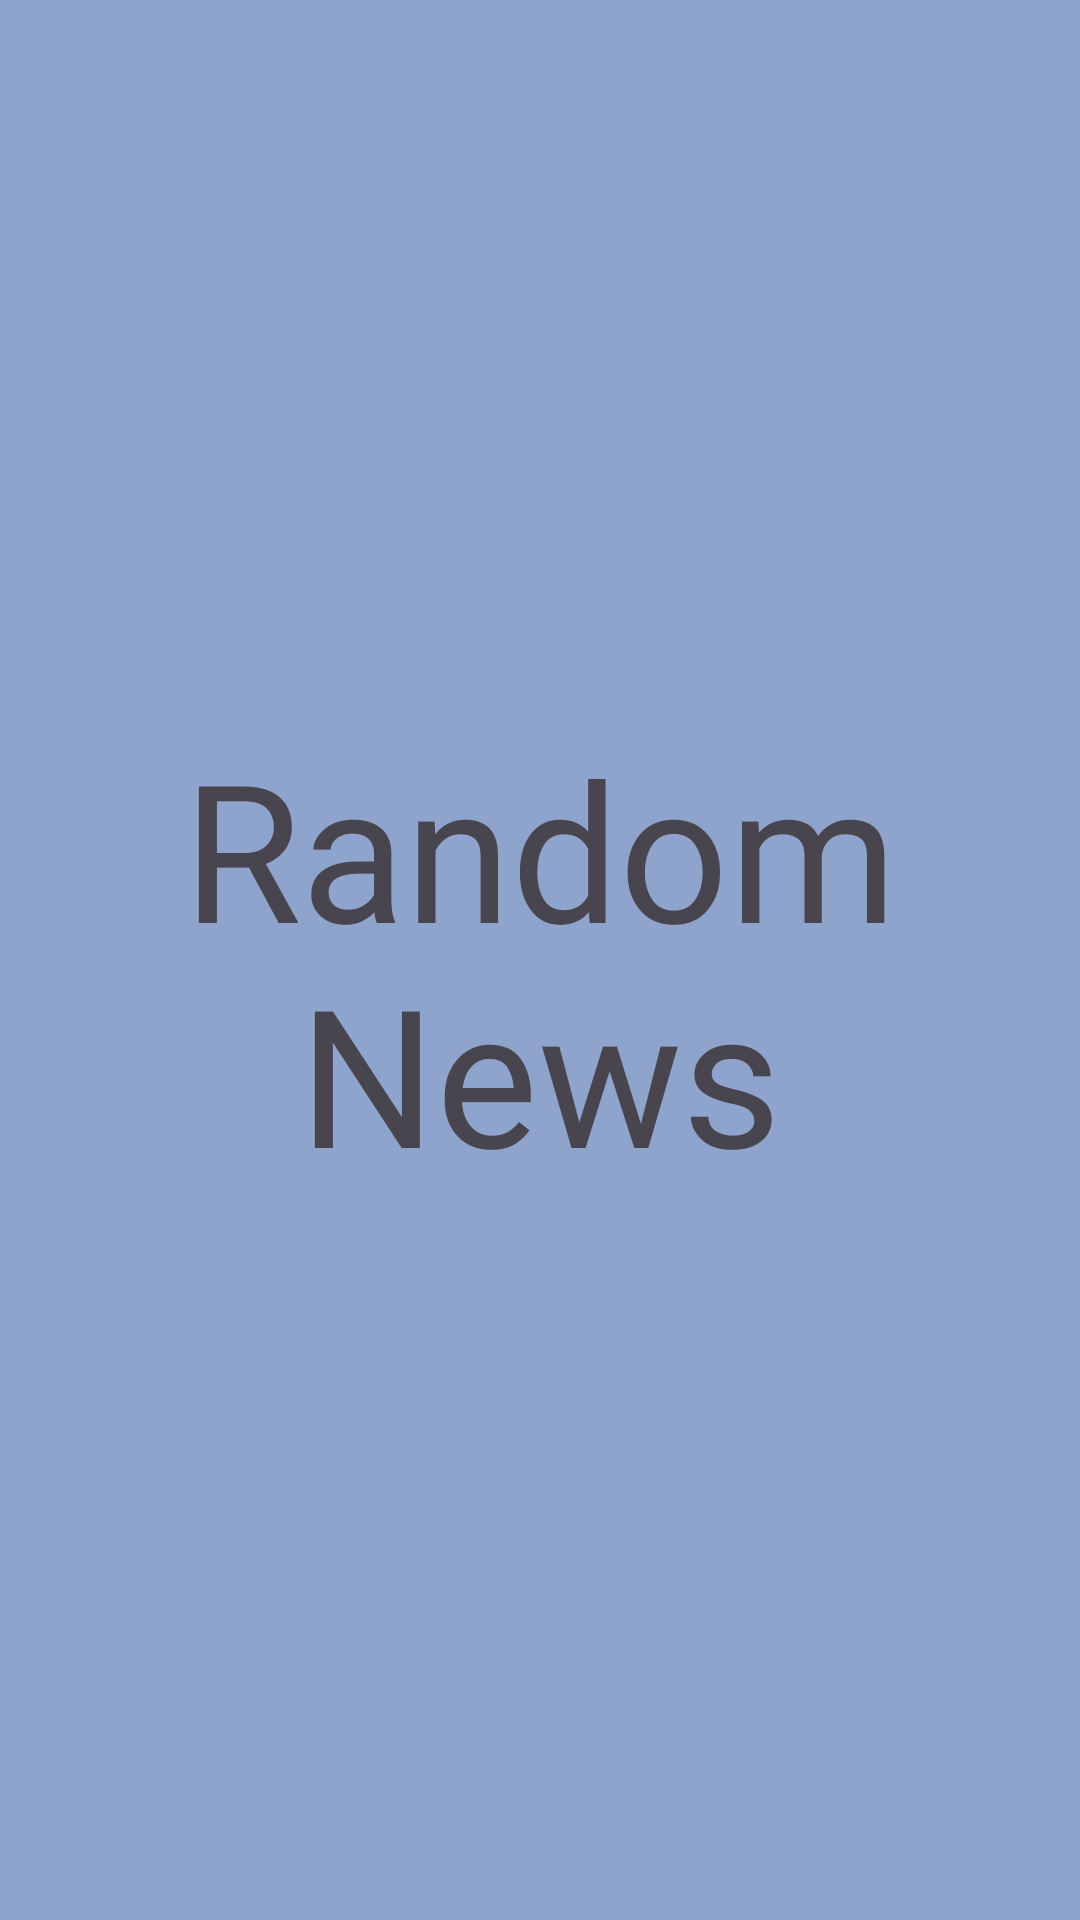

Layout XML and referenced resources for this Android screen:
<!-- AndroidManifest.xml: application theme Theme.RandomNews -->
<!-- res/layout/fragment_splash.xml -->
<?xml version="1.0" encoding="utf-8"?>
<androidx.constraintlayout.widget.ConstraintLayout xmlns:android="http://schemas.android.com/apk/res/android"
    xmlns:tools="http://schemas.android.com/tools"
    android:layout_width="match_parent"
    android:layout_height="match_parent"
    xmlns:app="http://schemas.android.com/apk/res-auto"
    android:background="@color/splash"
    tools:context=".ui.splash.SplashFragment">

    <TextView
        android:layout_width="wrap_content"
        android:layout_height="wrap_content"
        android:fontFamily="@font/nunito"
        android:text="@string/app_name"
        android:textAlignment="center"
        android:textSize="64sp"
        app:layout_constraintBottom_toBottomOf="parent"
        app:layout_constraintEnd_toEndOf="parent"
        app:layout_constraintStart_toStartOf="parent"
        app:layout_constraintTop_toTopOf="parent" />

</androidx.constraintlayout.widget.ConstraintLayout>
<!-- resources referenced by this layout -->
<resources>
  <color name="splash">#8FA4CD</color>
  <string name="app_name">Random News</string>
  <style name="Theme.RandomNews" parent="Base.Theme.RandomNews" />
  <style name="Base.Theme.RandomNews" parent="Theme.Material3.DayNight.NoActionBar">
          
          <item name="colorPrimary">@color/white</item>
  
      </style>
  <color name="white">#FFFFFFFF</color>
</resources>
